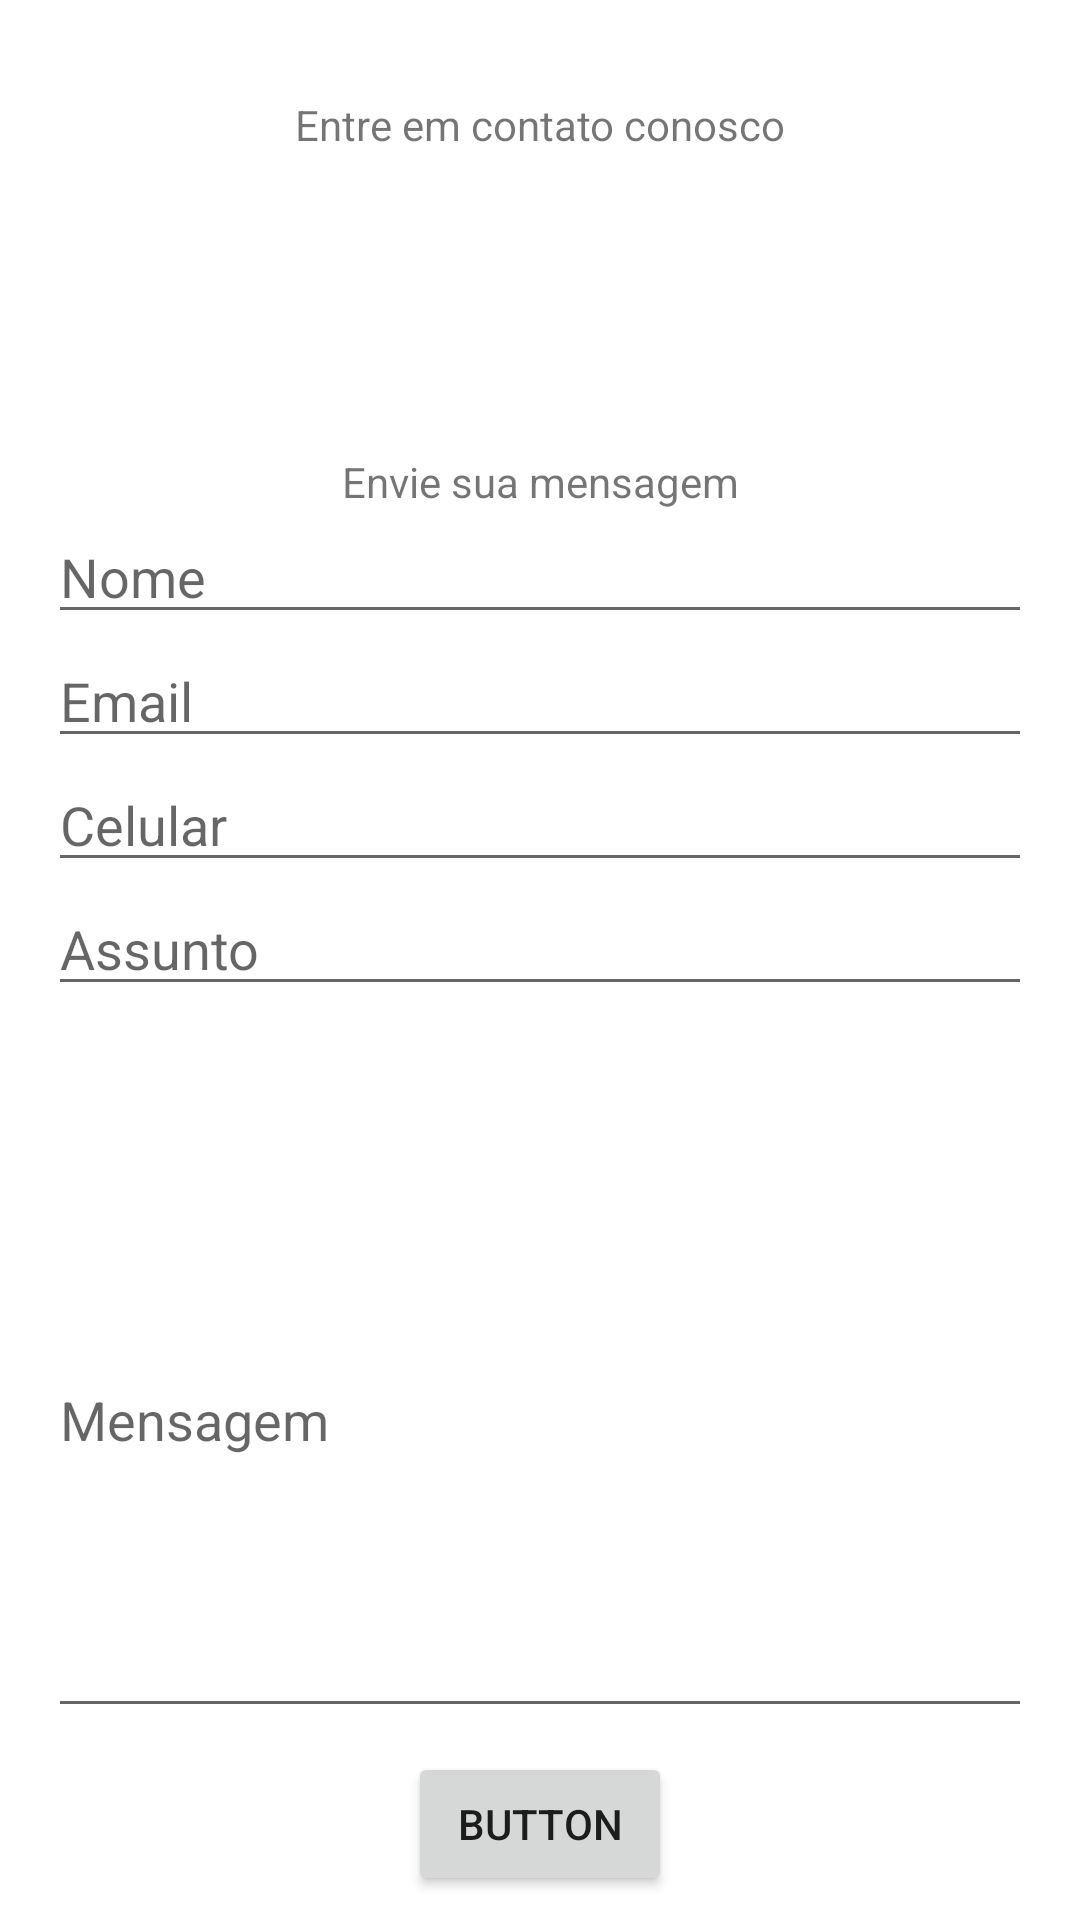

Reconstruct the res/layout file that produces this screen, plus the resources it refers to.
<!-- AndroidManifest.xml: application theme Theme.Stunizado -->
<!-- res/layout/activity_contato.xml -->
<?xml version="1.0" encoding="utf-8"?>
<androidx.constraintlayout.widget.ConstraintLayout xmlns:android="http://schemas.android.com/apk/res/android"
    xmlns:app="http://schemas.android.com/apk/res-auto"
    xmlns:tools="http://schemas.android.com/tools"
    android:layout_width="match_parent"
    android:layout_height="match_parent"
    tools:context=".ContatoActivity">

    <TextView
        android:id="@+id/textView34"
        android:layout_width="0dp"
        android:layout_height="wrap_content"
        android:layout_marginStart="16dp"
        android:layout_marginTop="32dp"
        android:layout_marginEnd="16dp"
        android:gravity="center"
        android:text="Entre em contato conosco"
        app:layout_constraintEnd_toEndOf="parent"
        app:layout_constraintHorizontal_bias="0.498"
        app:layout_constraintStart_toStartOf="parent"
        app:layout_constraintTop_toTopOf="parent" />

    <TextView
        android:id="@+id/textView36"
        android:layout_width="wrap_content"
        android:layout_height="wrap_content"
        android:layout_marginTop="100dp"
        android:text="Envie sua mensagem"
        app:layout_constraintEnd_toEndOf="parent"
        app:layout_constraintStart_toStartOf="parent"
        app:layout_constraintTop_toBottomOf="@+id/textView34" />

    <EditText
        android:id="@+id/etEmail"
        android:layout_width="0dp"
        android:layout_height="wrap_content"
        android:layout_marginStart="16dp"
        android:layout_marginEnd="16dp"
        android:ems="10"
        android:hint="Nome"
        android:inputType="textPersonName"
        app:layout_constraintEnd_toEndOf="parent"
        app:layout_constraintStart_toStartOf="parent"
        app:layout_constraintTop_toBottomOf="@+id/textView36" />

    <EditText
        android:id="@+id/etSenha"
        android:layout_width="0dp"
        android:layout_height="wrap_content"
        android:layout_marginStart="16dp"
        android:layout_marginEnd="16dp"
        android:ems="10"
        android:hint="Email"
        android:inputType="textPersonName"
        app:layout_constraintEnd_toEndOf="parent"
        app:layout_constraintStart_toStartOf="parent"
        app:layout_constraintTop_toBottomOf="@+id/etEmail" />

    <EditText
        android:id="@+id/editTextTextPersonName13"
        android:layout_width="0dp"
        android:layout_height="wrap_content"
        android:layout_marginStart="16dp"
        android:layout_marginEnd="16dp"
        android:ems="10"
        android:hint="Celular"
        android:inputType="textPersonName"
        app:layout_constraintEnd_toEndOf="parent"
        app:layout_constraintStart_toStartOf="parent"
        app:layout_constraintTop_toBottomOf="@+id/etSenha" />

    <EditText
        android:id="@+id/editTextTextPersonName14"
        android:layout_width="0dp"
        android:layout_height="wrap_content"
        android:layout_marginStart="16dp"
        android:layout_marginEnd="16dp"
        android:ems="10"
        android:hint="Assunto"
        android:inputType="textPersonName"
        app:layout_constraintEnd_toEndOf="parent"
        app:layout_constraintHorizontal_bias="0.0"
        app:layout_constraintStart_toStartOf="parent"
        app:layout_constraintTop_toBottomOf="@+id/editTextTextPersonName13" />

    <EditText
        android:id="@+id/editTextTextPersonName15"
        android:layout_width="0dp"
        android:layout_height="0dp"
        android:layout_marginStart="16dp"
        android:layout_marginTop="32dp"
        android:layout_marginEnd="16dp"
        android:layout_marginBottom="8dp"
        android:ems="10"
        android:hint="Mensagem"
        android:inputType="textPersonName"
        app:layout_constraintBottom_toTopOf="@+id/button2"
        app:layout_constraintEnd_toEndOf="parent"
        app:layout_constraintStart_toStartOf="parent"
        app:layout_constraintTop_toBottomOf="@+id/editTextTextPersonName14" />

    <Button
        android:id="@+id/button2"
        android:layout_width="wrap_content"
        android:layout_height="wrap_content"
        android:layout_marginBottom="8dp"
        android:text="Button"
        app:layout_constraintBottom_toBottomOf="parent"
        app:layout_constraintEnd_toEndOf="parent"
        app:layout_constraintStart_toStartOf="parent" />
</androidx.constraintlayout.widget.ConstraintLayout>
<!-- resources referenced by this layout -->
<resources>
  <style name="Theme.Stunizado" parent="Theme.MaterialComponents.DayNight.DarkActionBar">
          
          <item name="colorPrimary">@color/purple_500</item>
          <item name="colorPrimaryVariant">@color/purple_700</item>
          <item name="colorOnPrimary">@color/white</item>
          
          <item name="colorSecondary">@color/teal_200</item>
          <item name="colorSecondaryVariant">@color/teal_700</item>
          <item name="colorOnSecondary">@color/black</item>
          
          <item name="android:statusBarColor">?attr/colorPrimaryVariant</item>
          
      </style>
  <color name="purple_500">#BC0CDA</color>
  <color name="purple_700">#6C469C</color>
  <color name="white">#FFFFFFFF</color>
  <color name="teal_200">#FF03DAC5</color>
  <color name="teal_700">#FF018786</color>
  <color name="black">#FF000000</color>
</resources>
